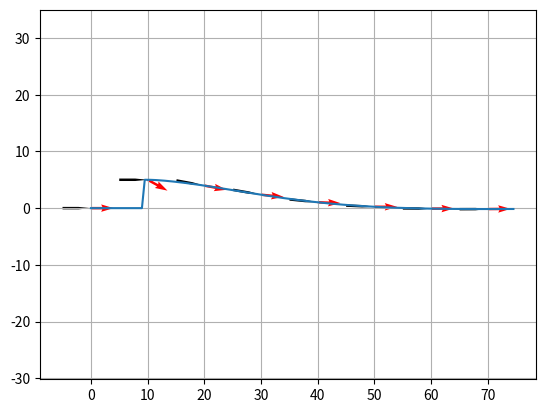

Write Python code to recreate this figure.
import numpy as np
import matplotlib.pyplot as plt

vu = 5
m = 1
Cf = 1
Cr = 1
theta = [Cf, Cr]
a = 2.5
b = 2.5
width = 2
Iz = 1/12 * m * ((a+b)**2 + 3 * width**2)


def dynamics():
    # x = [y, psi, v, r] and psi~= 0
    A0 = [
        [0, vu, 1, 0],
        [0, 0, 0, 1],
        [0, 0, 0, -vu],
        [0, 0, 0, 0]
    ]
    phi = [
        [
            [0, 0, 0, 0],
            [0, 0, 0, 0],
            [0, 0, -2 / (m*vu), -2*a / (m*vu)],
            [0, 0, -2*a / (Iz*vu), -2*a**2 / (Iz*vu)]
        ], [
            [0, 0, 0, 0],
            [0, 0, 0, 0],
            [0, 0, -2 / (m*vu), 2*b / (m*vu)],
            [0, 0, 2*b / (Iz*vu), -2*b**2 / (Iz*vu)]
        ],
    ]
    A = A0 + np.tensordot(theta, phi, axes=[0, 0])
    B = [[0],
         [0],
         [2*Cf / m],
         [Cf*a / Iz]]
    A = np.array(A)
    B = np.array(B)
    x = np.zeros((4, 1))
    return x, A, B


def step(x, A, B, u, noise, dt):
    dx = A@x + B@u + B@noise
    return x + dx * dt


def simulate(dt=0.1, sigma=0):
    time = np.arange(0, 15, dt)
    x, A, B = dynamics()
    Bp = np.array([[1], [0], [0], [0]])
    xx, uu = [], []
    K = np.array([[1e-1, 2, 0, 1]])
    for t in time:
        u = - K @ x
        noise = np.array([[sigma * (2*np.random.random()-1)]])
        x = step(x, A, B, u, noise, dt)
        omega = 2*np.pi/40
        # x += 10*omega*np.cos(omega*t) * Bp * dt
        x += np.isclose(t, 1.9, atol=dt/2)*5 * Bp
        xx.append(x.copy())
        uu.append(u.copy())
    xx, uu = np.array(xx), np.array(uu)
    return time, xx, uu


def main():
    time, xx, uu = simulate()
    pos_x = vu * time
    pos_y = xx[:, 0, 0]
    psi_x = np.cos(xx[:, 1, 0])
    psi_y = np.sin(xx[:, 1, 0])
    dir_x = np.cos(xx[:, 1, 0] + uu[:, 0, 0])
    dir_y = np.sin(xx[:, 1, 0] + uu[:, 0, 0])
    fig, ax = plt.subplots(1, 1)
    ax.plot(pos_x, pos_y)
    dir_scale = 1/5
    ax.quiver(pos_x[::20]-1/dir_scale*psi_x[::20],
              pos_y[::20]-1/dir_scale*psi_y[::20],
              psi_x[::20], psi_y[::20],
              angles='xy', scale_units='xy', scale=dir_scale, width=0.005, headwidth=1)
    ax.quiver(pos_x[::20], pos_y[::20], dir_x[::20], dir_y[::20],
              angles='xy', scale_units='xy', scale=0.25, width=0.005, color='r')
    ax.axis("equal")
    ax.grid()
    # ax1.plot(pos_x, xx[:, 3, 0])
    plt.show()
    plt.close()


if __name__ == '__main__':
    main()
